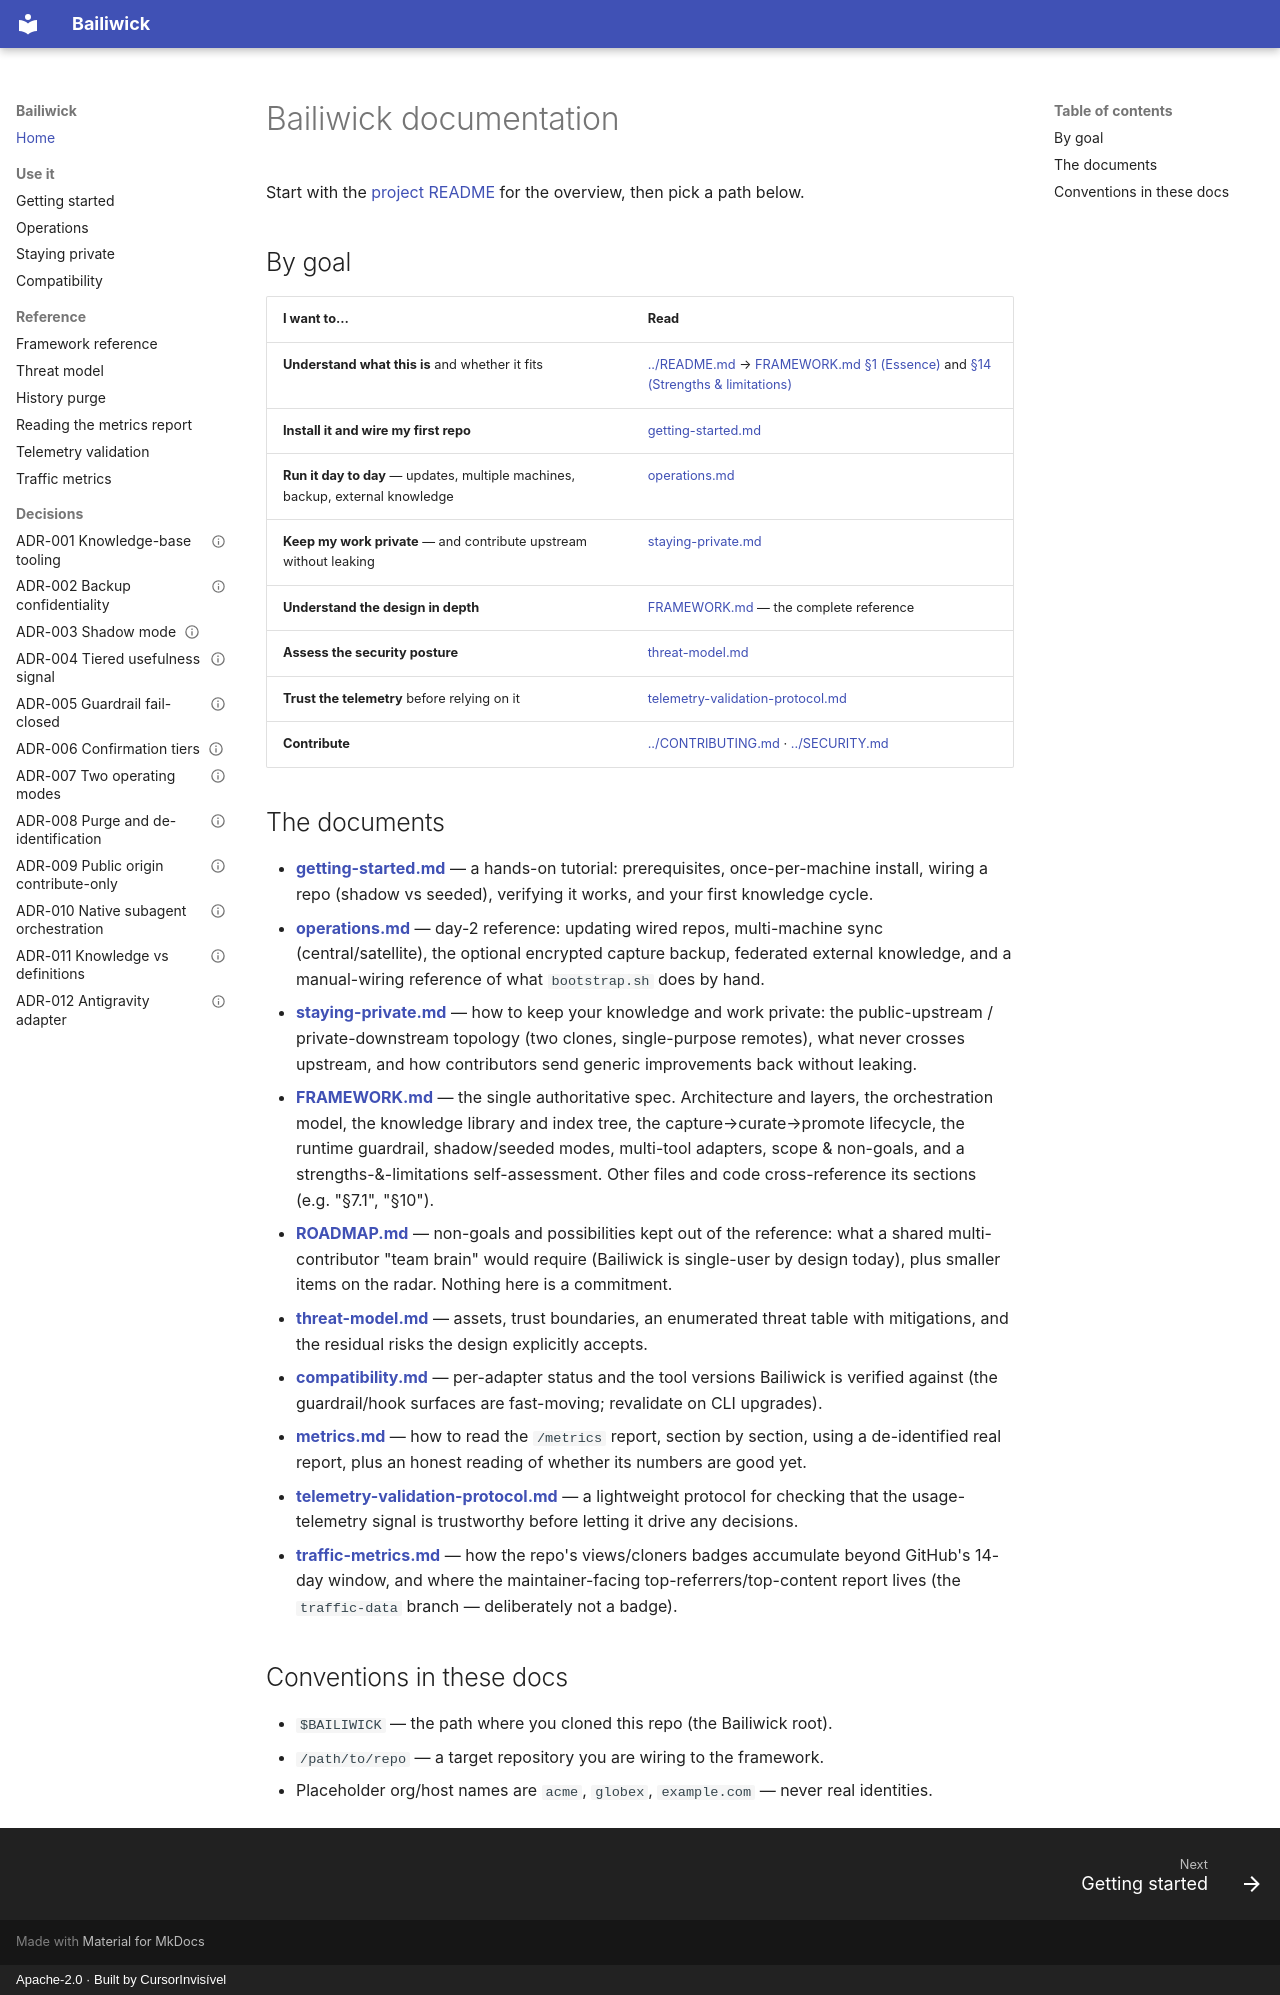

repository: Cursorinvisivel/bailiwick · page: index.html · generator: mkdocs · copyright: Apache-2.0 · Built by CursorInvisível

# Bailiwick documentation

Start with the [project README](../README.md) for the overview, then pick a path below.

## By goal

| I want to… | Read |
|---|---|
| **Understand what this is** and whether it fits | [../README.md](../README.md) → [FRAMEWORK.md §1 (Essence)](FRAMEWORK.md) and [§14 (Strengths & limitations)](FRAMEWORK.md) |
| **Install it and wire my first repo** | [getting-started.md](getting-started.md) |
| **Run it day to day** — updates, multiple machines, backup, external knowledge | [operations.md](operations.md) |
| **Keep my work private** — and contribute upstream without leaking | [staying-private.md](staying-private.md) |
| **Understand the design in depth** | [FRAMEWORK.md](FRAMEWORK.md) — the complete reference |
| **Assess the security posture** | [threat-model.md](threat-model.md) |
| **Trust the telemetry** before relying on it | [telemetry-validation-protocol.md](telemetry-validation-protocol.md) |
| **Contribute** | [../CONTRIBUTING.md](../CONTRIBUTING.md) · [../SECURITY.md](../SECURITY.md) |

## The documents

- **[getting-started.md](getting-started.md)** — a hands-on tutorial: prerequisites, once-per-machine
  install, wiring a repo (shadow vs seeded), verifying it works, and your first knowledge cycle.
- **[operations.md](operations.md)** — day-2 reference: updating wired repos, multi-machine sync
  (central/satellite), the optional encrypted capture backup, federated external knowledge, and a
  manual-wiring reference of what `bootstrap.sh` does by hand.
- **[staying-private.md](staying-private.md)** — how to keep your knowledge and work private: the
  public-upstream / private-downstream topology (two clones, single-purpose remotes), what never
  crosses upstream, and how contributors send generic improvements back without leaking.
- **[FRAMEWORK.md](FRAMEWORK.md)** — the single authoritative spec. Architecture and layers, the
  orchestration model, the knowledge library and index tree, the capture→curate→promote
  lifecycle, the runtime guardrail, shadow/seeded modes, multi-tool adapters, scope & non-goals,
  and a strengths-&-limitations self-assessment. Other files and code cross-reference its sections
  (e.g. "§7.1", "§10").
- **[ROADMAP.md](../ROADMAP.md)** — non-goals and possibilities kept out of the reference: what a
  shared multi-contributor "team brain" would require (Bailiwick is single-user by design today),
  plus smaller items on the radar. Nothing here is a commitment.
- **[threat-model.md](threat-model.md)** — assets, trust boundaries, an enumerated threat table with
  mitigations, and the residual risks the design explicitly accepts.
- **[compatibility.md](compatibility.md)** — per-adapter status and the tool versions Bailiwick is
  verified against (the guardrail/hook surfaces are fast-moving; revalidate on CLI upgrades).
- **[metrics.md](metrics.md)** — how to read the `/metrics` report, section by section, using a
  de-identified real report, plus an honest reading of whether its numbers are good yet.
- **[telemetry-validation-protocol.md](telemetry-validation-protocol.md)** — a lightweight protocol
  for checking that the usage-telemetry signal is trustworthy before letting it drive any decisions.
- **[traffic-metrics.md](traffic-metrics.md)** — how the repo's views/cloners badges accumulate
  beyond GitHub's 14-day window, and where the maintainer-facing top-referrers/top-content report
  lives (the `traffic-data` branch — deliberately not a badge).

## Conventions in these docs

- `$BAILIWICK` — the path where you cloned this repo (the Bailiwick root).
- `/path/to/repo` — a target repository you are wiring to the framework.
- Placeholder org/host names are `acme`, `globex`, `example.com` — never real identities.
